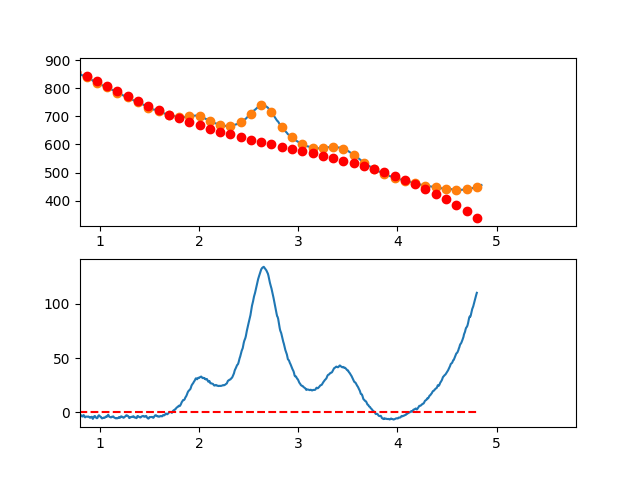

The file beside this chart, header and first rows:
3.497376620970942263e-01, -6.208924861037985465e+00
3.549127125818158923e-01, -4.620747612896479950e+00
3.600877630665375029e-01, -4.450375590068006204e+00
3.652628135512591134e-01, -3.575908005895371389e+00
3.704378640359806685e-01, -2.307444073721285349e+00
3.756129145207023345e-01, -2.221083006888306954e+00
3.807879650054239451e-01, -3.227924018739599887e+00
3.859630154901455557e-01, -1.211066322617398328e+00
3.911380659748671662e-01, -1.294609131864831397e+00
3.963131164595887768e-01, -1.939651659825017305e+00
4.014881669443103873e-01, -5.082931198403457529e-01
4.066632174290319424e-01, 3.068367274746833573e+00
4.118382679137536084e-01, 3.794230310593093236e+00
4.170133183984752190e-01, 2.140196774355786147e+00
4.221883688831968295e-01, 3.491167452692479856e+00
4.273634193679184401e-01, 1.682043132260105267e+00
4.325384698526400507e-01, 1.143724599715710610e+00
4.377135203373616612e-01, 2.760112641717000770e+00
4.428885708220832718e-01, 4.300108044920989414e+00
4.480636213068048823e-01, 3.662611595984685664e+00
4.532386717915264929e-01, 5.100524081565822598e+00
4.584137222762481034e-01, 6.156746288321187421e+00
4.635887727609697140e-01, 6.242179002908073926e+00
4.687638232456912690e-01, 6.367723011983798642e+00
4.739388737304129906e-01, 6.249279102205605341e+00
4.791139242151345456e-01, 6.037748060230796909e+00
4.842889746998561562e-01, 5.761030672716174195e+00
4.894640251845778223e-01, 6.709027726319732210e+00
4.946390756692994328e-01, 7.420640007698125373e+00
4.998141261540209879e-01, 7.842768303508478311e+00
5.049891766387426539e-01, 9.696313400408484995e+00
5.101642271234642090e-01, 8.839176085055214571e+00
5.153392776081858750e-01, 9.022257144105537918e+00
5.205143280929074301e-01, 9.535457364217108989e+00
5.256893785776289851e-01, 8.307677532047136992e+00
5.308644290623507622e-01, 8.090818434252582847e+00
5.360394795470723173e-01, 8.336780857491021379e+00
5.412145300317938723e-01, 8.202465588419386222e+00
5.463895805165155384e-01, 8.171773413695063937e+00
5.515646310012372044e-01, 7.462605119975023626e+00
5.567396814859587595e-01, 7.610861493916900145e+00
5.619147319706804256e-01, 6.646688582789010979e+00
5.670897824554018696e-01, 5.439213476304871620e+00
5.722648329401235356e-01, 5.353808524790110823e+00
5.774398834248452017e-01, 3.731846078569788006e+00
5.826149339095667568e-01, 2.347698487967932124e+00
5.877899843942884228e-01, 1.668738103311056875e+00
5.929650348790099779e-01, 1.827337274923593213e+00
5.981400853637316439e-01, 2.239868353130532341e+00
6.033151358484533100e-01, 4.233703688256923670e+00
6.084901863331748650e-01, 4.147215630628124927e+00
6.136652368178964201e-01, 3.140776530569382885e+00
6.188402873026181972e-01, 2.855758738404688302e+00
6.240153377873396412e-01, 2.886534604460507580e+00
6.291903882720613073e-01, 2.832476479061369901e+00
6.343654387567828623e-01, 2.482956712531859012e+00
6.395404892415045284e-01, 1.284347655197848326e+00
6.447155397262261944e-01, 1.193021657383837919e+00
6.498905902109477495e-01, 3.375351069415501115e+00
6.550656406956693045e-01, 2.753708241617232488e+00
6.602406911803910816e-01, 1.297465524314816321e+00
... 809 more rows
